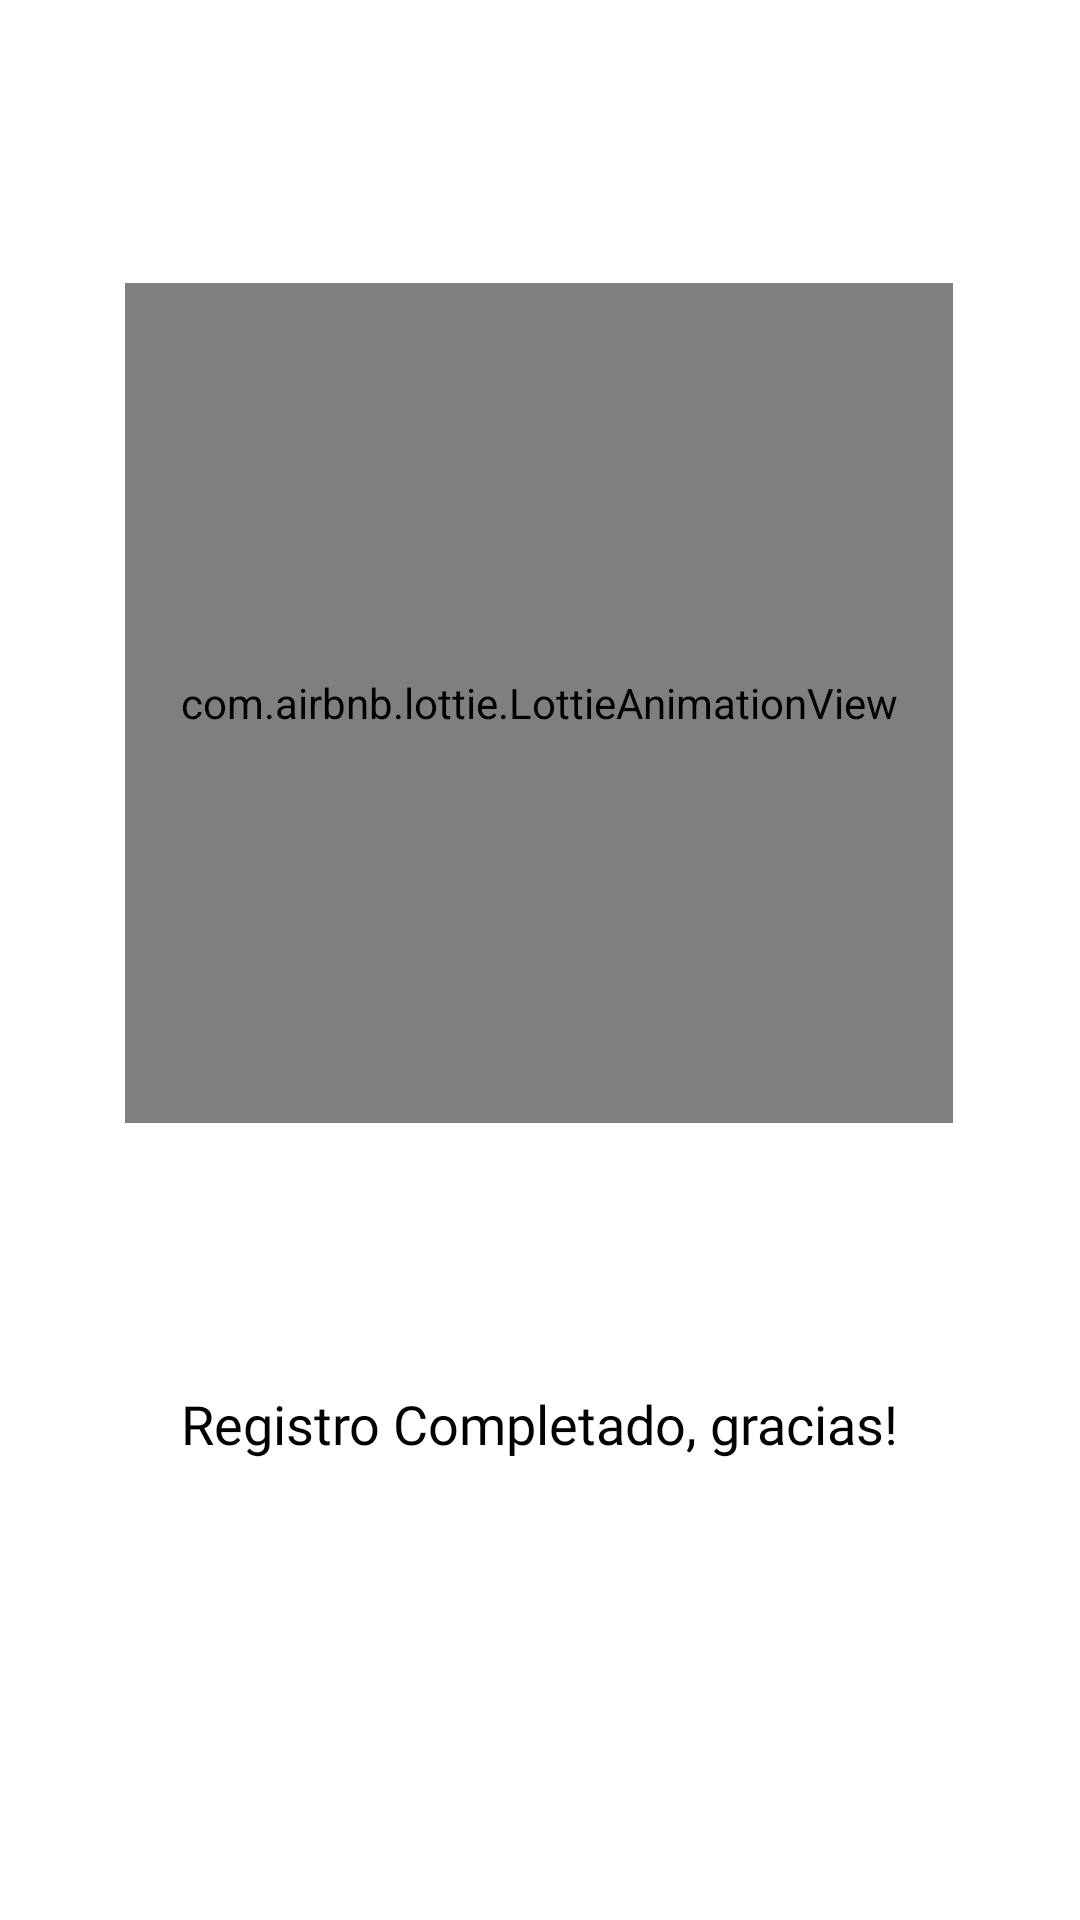

Produce the Android XML layout that renders to this screen, including the resource entries it uses.
<!-- AndroidManifest.xml: application theme Theme.AppCompat.NoActionBar -->
<!-- res/layout/registro_completado.xml -->
<?xml version="1.0" encoding="utf-8"?>
<androidx.constraintlayout.widget.ConstraintLayout
    xmlns:android="http://schemas.android.com/apk/res/android"
    xmlns:app="http://schemas.android.com/apk/res-auto"
    xmlns:tools="http://schemas.android.com/tools"
    android:layout_width="match_parent"
    android:background="#FFFFFF"
    android:layout_height="match_parent">

    <com.airbnb.lottie.LottieAnimationView
        android:id="@+id/tubo_ensayo"
        android:layout_width="276dp"
        android:layout_height="280dp"
        app:layout_constraintBottom_toBottomOf="parent"
        app:layout_constraintEnd_toEndOf="parent"
        app:layout_constraintHorizontal_bias="0.497"
        app:layout_constraintStart_toStartOf="parent"
        app:layout_constraintTop_toTopOf="parent"
        app:layout_constraintVertical_bias="0.262"
        app:lottie_autoPlay="true"
        app:lottie_fileName="complete.json"
        app:lottie_imageAssetsFolder="assets"
        app:lottie_loop="true" />

    <TextView
        android:id="@+id/textView24"
        android:layout_width="wrap_content"
        android:layout_height="wrap_content"
        android:layout_marginTop="88dp"
        android:fontFamily="@font/aclonica"
        android:text="@string/registroCompletado"
        android:textColor="@color/black"
        android:textSize="18sp"
        app:layout_constraintEnd_toEndOf="parent"
        app:layout_constraintStart_toStartOf="parent"
        app:layout_constraintTop_toBottomOf="@+id/tubo_ensayo" />

</androidx.constraintlayout.widget.ConstraintLayout>
<!-- resources referenced by this layout -->
<resources>
  <color name="black">#FF000000</color>
  <string name="registroCompletado">Registro Completado, gracias!</string>
</resources>
